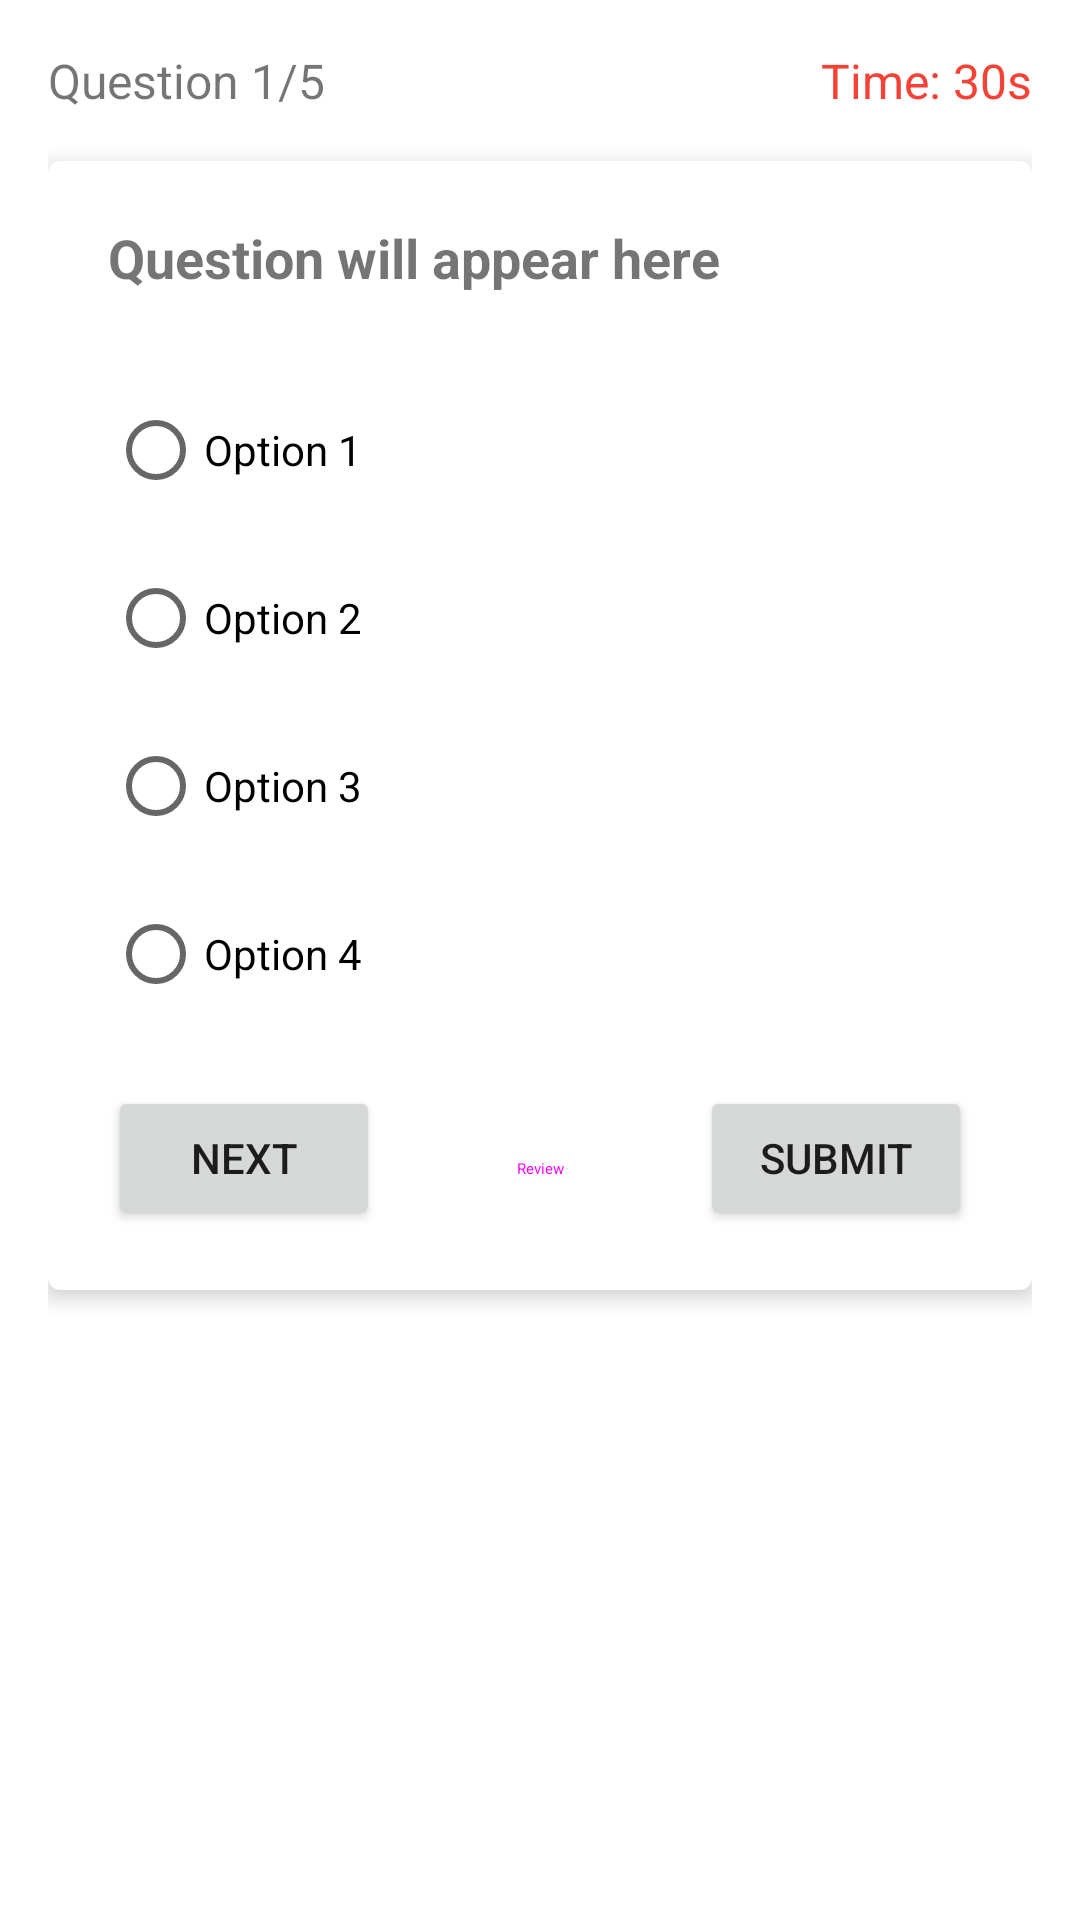

Write the Android layout XML for this screen, with the resource values it uses.
<!-- AndroidManifest.xml: application theme Theme.AKSHARADEEPA -->
<!-- res/layout/fragment_quiz.xml -->
<?xml version="1.0" encoding="utf-8"?>

<LinearLayout xmlns:android="http://schemas.android.com/apk/res/android"
    xmlns:app="http://schemas.android.com/apk/res-auto"
    android:layout_width="match_parent"
    android:layout_height="match_parent"
    android:orientation="vertical"
    android:padding="16dp">

    <LinearLayout
        android:layout_width="match_parent"
        android:layout_height="wrap_content"
        android:orientation="horizontal">

        <TextView
            android:id="@+id/questionCounter"
            android:layout_width="0dp"
            android:layout_height="wrap_content"
            android:layout_weight="1"
            android:text="Question 1/5"
            android:textSize="16sp" />

        <TextView
            android:id="@+id/timerText"
            android:layout_width="wrap_content"
            android:layout_height="wrap_content"
            android:text="Time: 30s"
            android:textSize="16sp"
            android:textColor="@color/red" />

    </LinearLayout>

    <com.google.android.material.card.MaterialCardView
        android:layout_width="match_parent"
        android:layout_height="wrap_content"
        android:layout_marginTop="16dp"
        app:cardElevation="4dp">

        <LinearLayout
            android:layout_width="match_parent"
            android:layout_height="wrap_content"
            android:orientation="vertical"
            android:padding="20dp">

            <TextView
                android:id="@+id/questionText"
                android:layout_width="wrap_content"
                android:layout_height="wrap_content"
                android:text="Question will appear here"
                android:textSize="18sp"
                android:textStyle="bold" />

            <RadioGroup
                android:id="@+id/radioGroup"
                android:layout_width="match_parent"
                android:layout_height="wrap_content"
                android:layout_marginTop="20dp">

                <RadioButton
                    android:id="@+id/option1"
                    android:layout_width="match_parent"
                    android:layout_height="wrap_content"
                    android:layout_marginTop="8dp"
                    android:text="Option 1" />

                <RadioButton
                    android:id="@+id/option2"
                    android:layout_width="match_parent"
                    android:layout_height="wrap_content"
                    android:layout_marginTop="8dp"
                    android:text="Option 2" />

                <RadioButton
                    android:id="@+id/option3"
                    android:layout_width="match_parent"
                    android:layout_height="wrap_content"
                    android:layout_marginTop="8dp"
                    android:text="Option 3" />

                <RadioButton
                    android:id="@+id/option4"
                    android:layout_width="match_parent"
                    android:layout_height="wrap_content"
                    android:layout_marginTop="8dp"
                    android:text="Option 4" />

            </RadioGroup>

            <LinearLayout
                android:layout_width="match_parent"
                android:layout_height="wrap_content"
                android:layout_marginTop="20dp"
                android:orientation="horizontal">

                <Button
                    android:id="@+id/nextButton"
                    android:layout_width="0dp"
                    android:layout_height="wrap_content"
                    android:layout_weight="1"
                    android:text="Next" />

                <Button
                    android:id="@+id/reviewButton"
                    android:layout_width="0dp"
                    android:layout_height="wrap_content"
                    android:layout_weight="1"
                    android:layout_marginStart="8dp"
                    android:text="Review"
                    style="@style/Widget.Material3.Button.OutlinedButton" />

                <Button
                    android:id="@+id/submitButton"
                    android:layout_width="0dp"
                    android:layout_height="wrap_content"
                    android:layout_weight="1"
                    android:layout_marginStart="8dp"
                    android:text="Submit" />

            </LinearLayout>

        </LinearLayout>

    </com.google.android.material.card.MaterialCardView>

</LinearLayout>
<!-- resources referenced by this layout -->
<resources>
  <color name="red">#F44336</color>
  <style name="Theme.AKSHARADEEPA" parent="Theme.MaterialComponents.DayNight.NoActionBar">
          
          <item name="colorPrimary">@color/primary_color</item>
          <item name="colorPrimaryVariant">@color/primary_dark</item>
          <item name="colorOnPrimary">@color/white</item>
          
          <item name="colorSecondary">@color/accent_color</item>
          <item name="colorSecondaryVariant">@color/accent_color</item>
          <item name="colorOnSecondary">@color/black</item>
          
          <item name="android:statusBarColor">?attr/colorPrimaryVariant</item>
          
      </style>
  <color name="primary_color">#4CAF50</color>
  <color name="primary_dark">#388E3C</color>
  <color name="white">#FFFFFFFF</color>
  <color name="accent_color">#8BC34A</color>
  <color name="black">#FF000000</color>
</resources>
